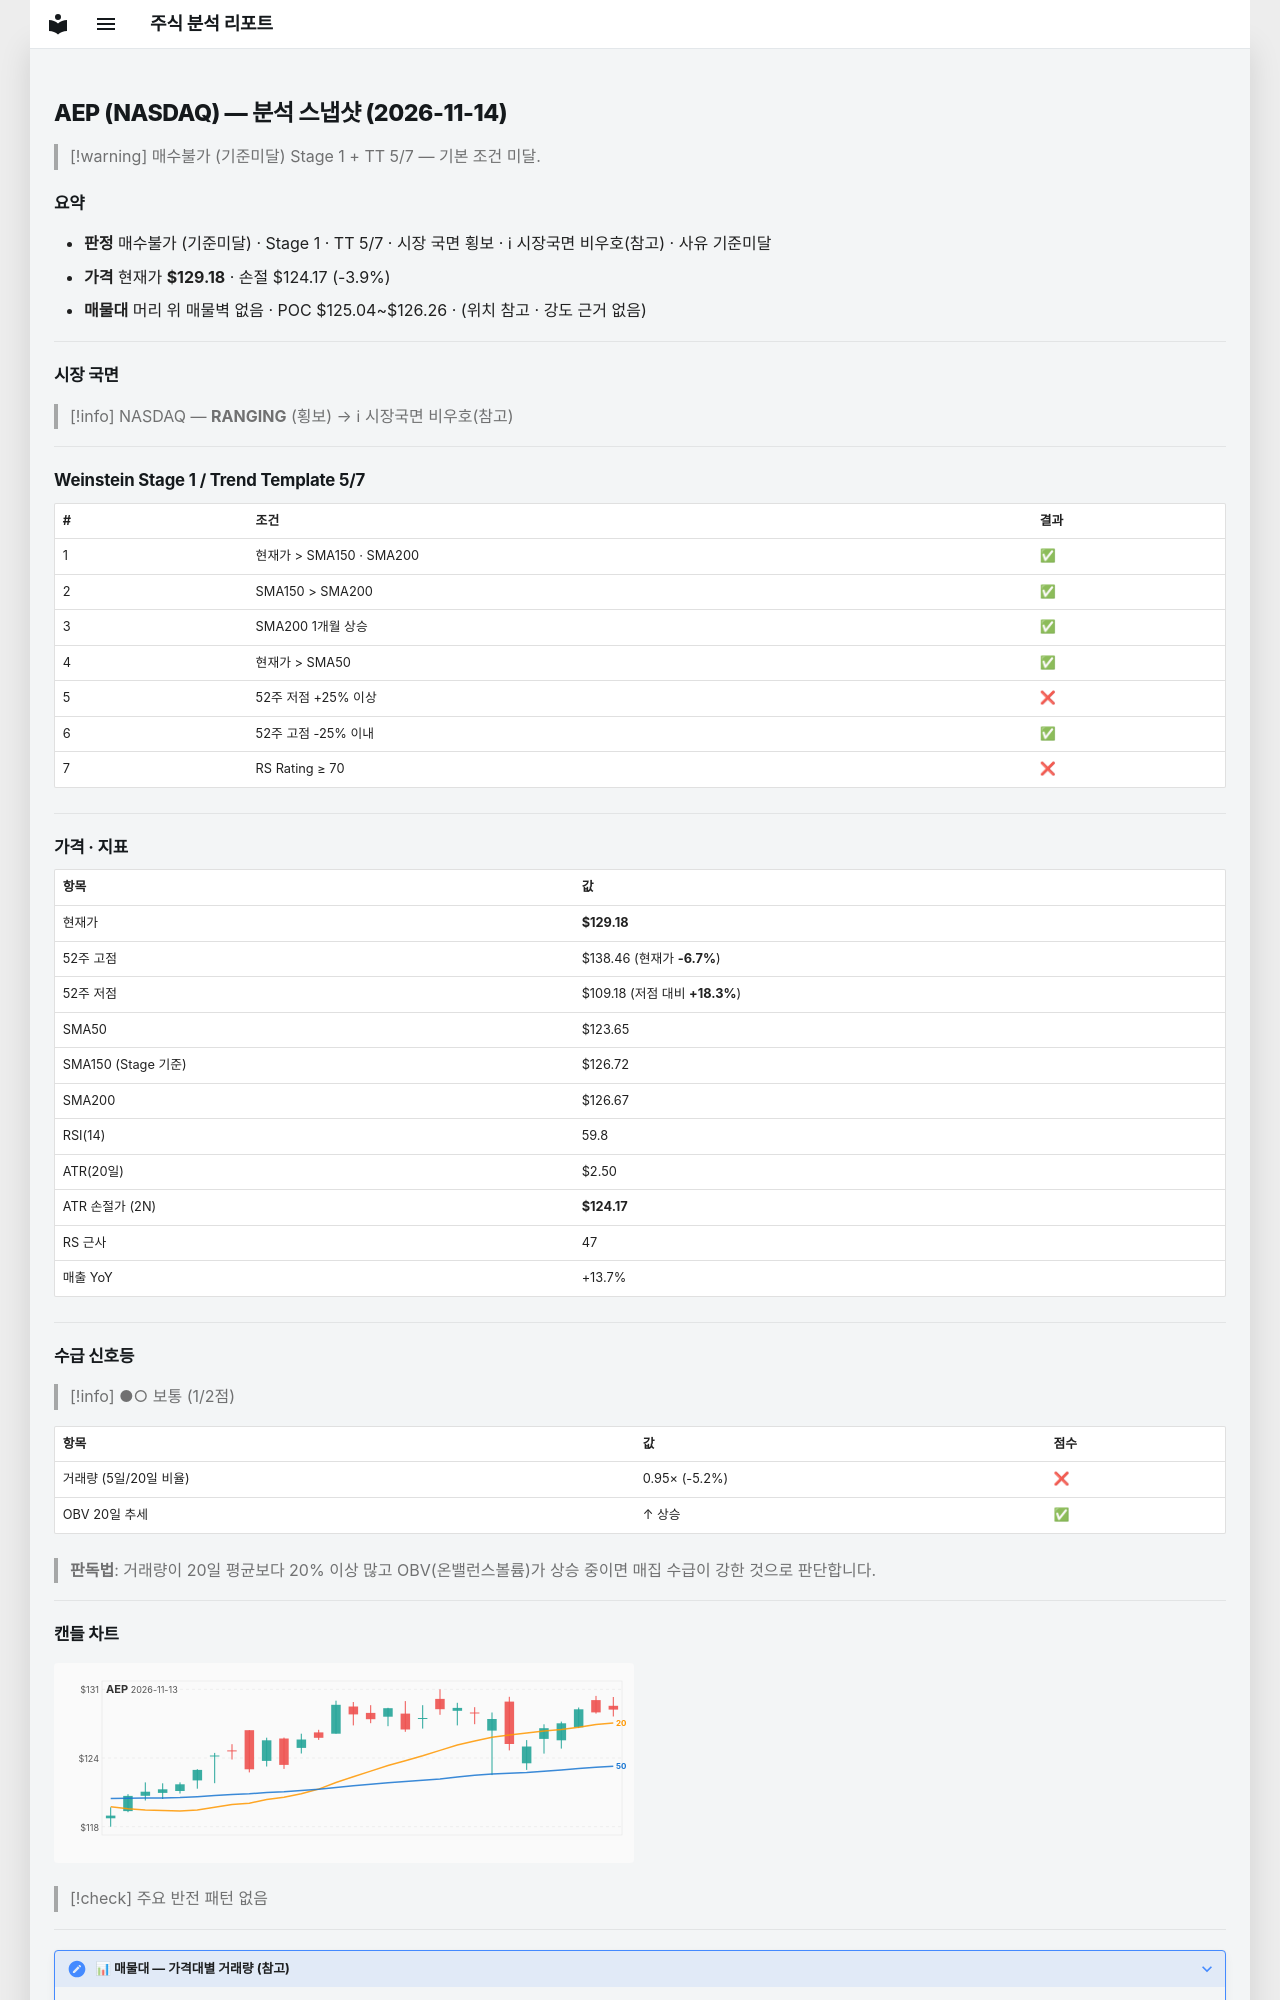

repository: soloandco/stock-reports · page: snapshots/AEP-2026-11-14/index.html · generator: mkdocs

---
type: analysis-snapshot
title: AEP 분석 스냅샷
ticker: AEP
market: NASDAQ
created: 2026-11-14
updated: 2026-11-14
bar-date: 2026-11-13
verdict: 매수불가
verdict-reason: 기준미달
real-rr: 1.85
sma50-gap-pct: 4.5
weekly-position: 저항대아래
weekly-overhead-price: 138.46
weekly-overhead-pct: 7.2
stage: 1
trend-template-score: 5
tt-max: 7
ma-set: sma-50-150-200
price: 129.17999267578125
stop-price: 124.17010203231891
market-regime: RANGING
supply-demand-score: 1/2
supply-demand-label: 보통
status: tracking
tags:
  - stock-agent
  - watchlist
  - AEP
  - analysis
related:
  - "[[analysis-template]]"
---

# AEP (NASDAQ) — 분석 스냅샷 (2026-11-14)

> [!warning] 매수불가 (기준미달)
> Stage 1 + TT 5/7 — 기본 조건 미달.

## 요약

- **판정** 매수불가 (기준미달) · Stage 1 · TT 5/7 · 시장 국면 횡보 · ℹ 시장국면 비우호(참고) · 사유 기준미달
- **가격** 현재가 **$129.18** · 손절 $124.17 (-3.9%)
- **매물대** 머리 위 매물벽 없음 · POC $125.04~$126.26 · (위치 참고 · 강도 근거 없음)

---

## 시장 국면

> [!info] NASDAQ — **RANGING** (횡보) → ℹ 시장국면 비우호(참고)

---

## Weinstein Stage 1 / Trend Template 5/7

| # | 조건 | 결과 |
|---|------|------|
| 1 | 현재가 > SMA150 · SMA200 | ✅ |
| 2 | SMA150 > SMA200 | ✅ |
| 3 | SMA200 1개월 상승 | ✅ |
| 4 | 현재가 > SMA50 | ✅ |
| 5 | 52주 저점 +25% 이상 | ❌ |
| 6 | 52주 고점 -25% 이내 | ✅ |
| 7 | RS Rating ≥ 70 | ❌ |

---

## 가격 · 지표

| 항목 | 값 |
|------|---|
| 현재가 | **$129.18** |
| 52주 고점 | $138.46 (현재가 **-6.7%**) |
| 52주 저점 | $109.18 (저점 대비 **+18.3%**) |
| SMA50 | $123.65 |
| SMA150 (Stage 기준) | $126.72 |
| SMA200 | $126.67 |
| RSI(14) | 59.8 |
| ATR(20일) | $2.50 |
| ATR 손절가 (2N) | **$124.17** |
| RS 근사 | 47 |
| 매출 YoY | +13.7% |

---
## 수급 신호등

> [!info] ●○ 보통 (1/2점)

| 항목 | 값 | 점수 |
|------|------|------|
| 거래량 (5일/20일 비율) | 0.95× (-5.2%) | ❌ |
| OBV 20일 추세 | ↑ 상승 | ✅ |

> **판독법**: 거래량이 20일 평균보다 20% 이상 많고 OBV(온밸런스볼륨)가 상승 중이면 매집 수급이 강한 것으로 판단합니다.

---
